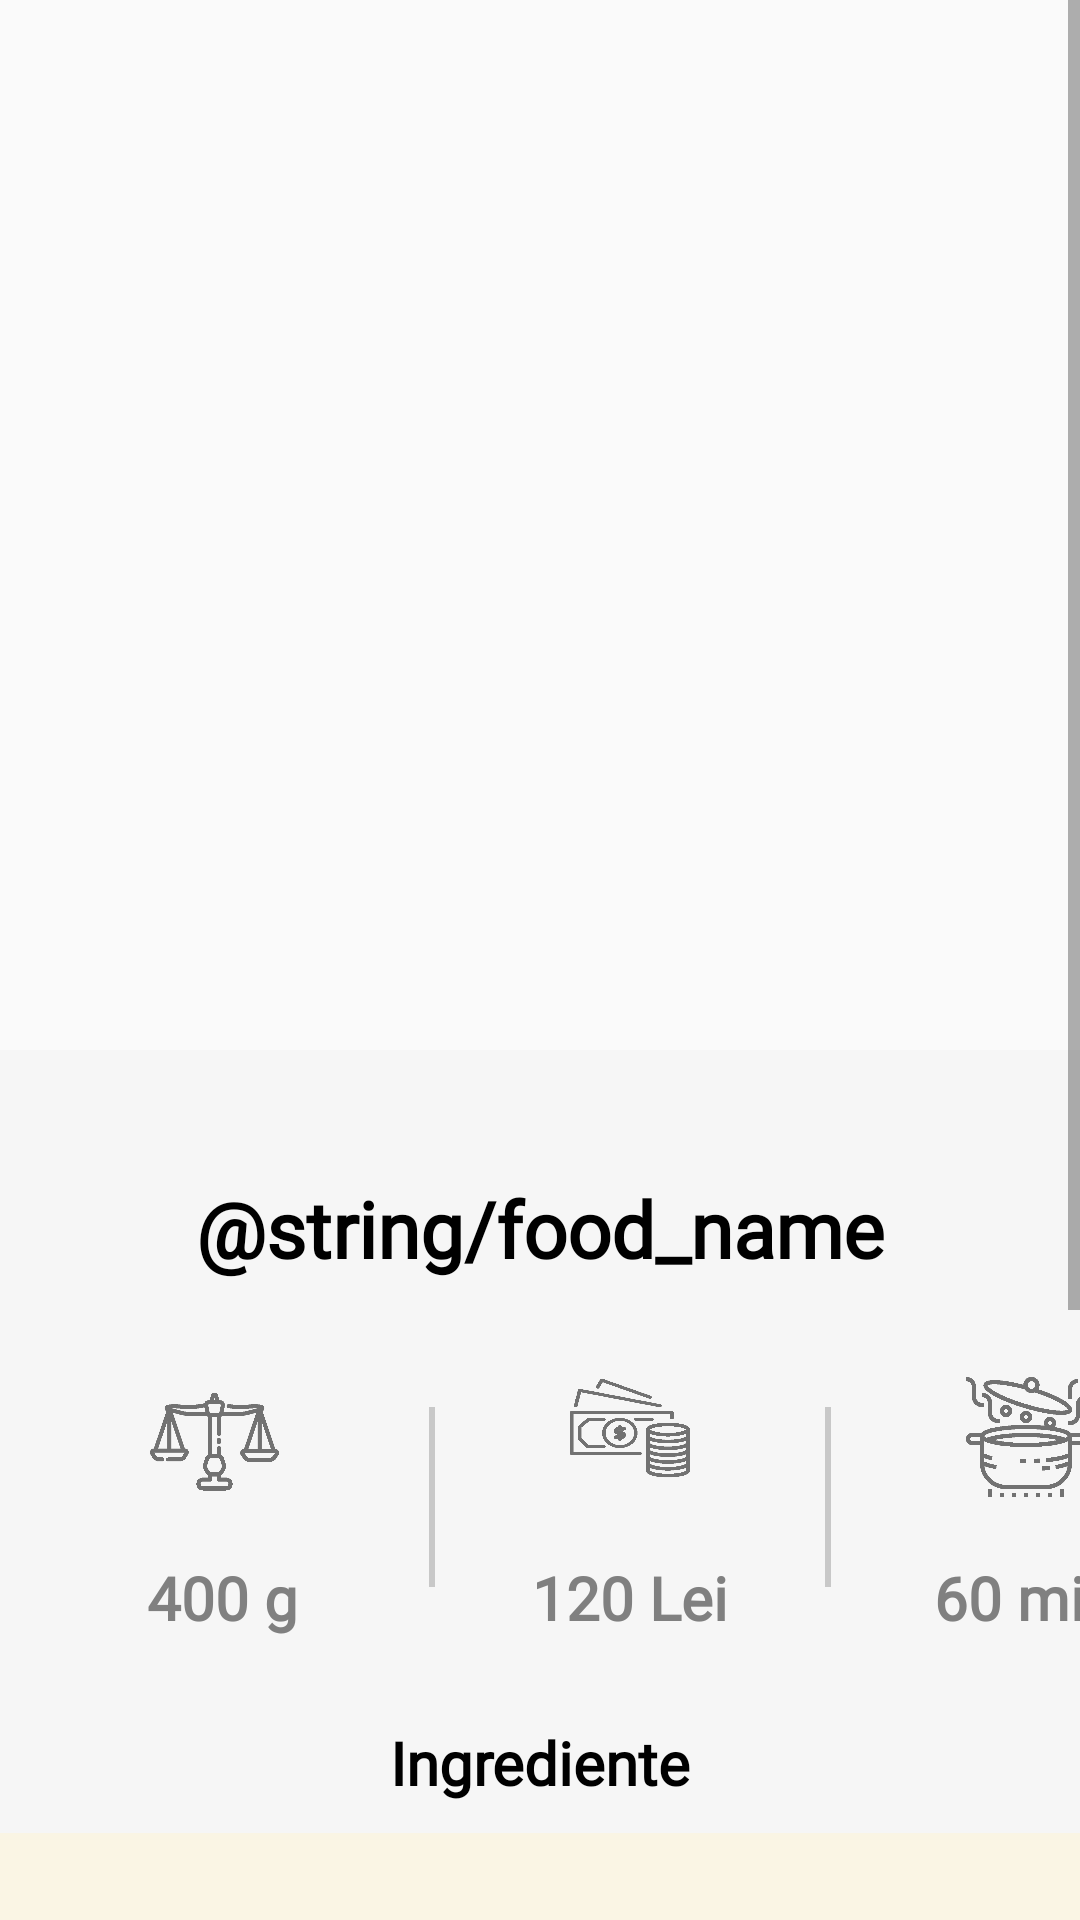

This screen was rendered from an Android layout file. Write that file and the resources it references.
<!-- AndroidManifest.xml: application theme AppTheme -->
<!-- res/layout/activity_admin_food_detail.xml -->
<?xml version="1.0" encoding="utf-8"?>
<RelativeLayout xmlns:android="http://schemas.android.com/apk/res/android"
    xmlns:app="http://schemas.android.com/apk/res-auto"
    xmlns:tools="http://schemas.android.com/tools"
    android:layout_width="match_parent"
    android:layout_height="match_parent"
    tools:context=".FoodDetail">

    <ScrollView
        android:id = "@+id/collapsing"
        android:layout_width="wrap_content"
        android:layout_height="wrap_content"
        android:layout_centerHorizontal="true">

        <RelativeLayout
            android:orientation = "horizontal"
            android:layout_width="wrap_content"
            android:layout_height="wrap_content">


            <ImageView
                android:id="@+id/img_food"
                android:layout_width="match_parent"
                android:layout_height="350dp"
                android:scaleType="centerCrop"
                android:contentDescription="@null"/>


            <LinearLayout
                android:layout_marginTop="350dp"
                android:orientation="vertical"
                android:layout_width="match_parent"
                android:layout_height="match_parent">



                <LinearLayout
                    android:id="@+id/illustrations"
                    android:layout_width="match_parent"
                    android:layout_height="wrap_content"
                    android:background="#f6f6f6"
                    android:orientation="vertical">

                    <TextView
                        android:id="@+id/food_name"
                        android:layout_width="match_parent"
                        android:layout_height="wrap_content"
                        android:layout_marginTop="30dp"
                        android:layout_marginBottom="10dp"
                        android:padding="12dp"
                        android:text="@string/food_name"
                        android:textAlignment="center"
                        android:fontFamily="@font/my_custom_font"
                        android:textColor="#000000"
                        android:textFontWeight="800"
                        android:textSize="26sp" />

                    <GridLayout
                        android:layout_width="match_parent"
                        android:layout_height="100dp"
                        android:layout_marginTop="10dp"
                        android:alignmentMode="alignMargins"
                        android:paddingStart="5dp">

                        <FrameLayout
                            android:layout_width="138dp"
                            android:layout_height="match_parent"
                            android:textAlignment="center">

                            <ImageView
                                android:layout_width="43dp"
                                android:layout_height="43dp"
                                android:layout_marginLeft="45dp"
                                android:background="@drawable/ic_libra" />

                            <TextView
                                android:id="@+id/quantity"
                                android:layout_width="match_parent"
                                android:layout_height="wrap_content"
                                android:layout_marginTop="60dp"
                                android:fontFamily="@font/my_custom_font"
                                android:text="400 g"
                                android:textAlignment="center"
                                android:textColor="#808080"
                                android:textSize="20sp"
                                android:textStyle="bold" />
                        </FrameLayout>
                        
                        <View
                            android:layout_width="2dp"
                            android:layout_height="60dp"
                            android:layout_marginTop="10dp"
                            android:background="#C8C8C8" />

                        <FrameLayout
                            android:layout_width="130dp"
                            android:layout_height="match_parent"
                            android:textAlignment="center">

                            <ImageView
                                android:layout_width="40dp"
                                android:layout_height="34dp"
                                android:layout_marginLeft="45dp"
                                android:background="@drawable/ic_money" />

                            <TextView
                                android:id="@+id/food_price"
                                android:layout_width="match_parent"
                                android:layout_height="wrap_content"
                                android:layout_marginTop="60dp"
                                android:text="120 Lei"
                                android:fontFamily="@font/my_custom_font"
                                android:textAlignment="center"
                                android:textStyle="bold"
                                android:textColor="#808080"
                                android:textSize="20dp" />
                        </FrameLayout>

                        <View
                            android:layout_width="2dp"
                            android:layout_height="60dp"
                            android:layout_marginTop="10dp"
                            android:background="#C8C8C8" />

                        <FrameLayout
                            android:layout_width="130dp"
                            android:layout_height="match_parent"
                            android:textAlignment="center">

                            <ImageView
                                android:layout_width="40dp"
                                android:layout_height="40dp"
                                android:layout_marginLeft="45dp"
                                android:background="@drawable/ic_cooking_time" />


                            <TextView
                                android:id="@+id/time"
                                android:layout_width="match_parent"
                                android:layout_height="wrap_content"
                                android:layout_row="0"
                                android:layout_column="4"
                                android:layout_marginTop="60dp"
                                android:fontFamily="@font/my_custom_font"
                                android:text="60 min"
                                android:textAlignment="center"
                                android:textStyle="bold"
                                android:textColor="#808080"
                                android:textSize="20dp" />
                        </FrameLayout>
                    </GridLayout>



                    <TextView
                        android:layout_width="match_parent"
                        android:layout_height="wrap_content"
                        android:textAlignment="center"
                        android:fontFamily="@font/my_custom_font"
                        android:layout_marginTop="15dp"
                        android:layout_marginBottom="10dp"
                        android:text="Ingrediente"
                        android:textColor="#000000"
                        android:textStyle="bold"
                        android:textSize="20sp"/>



                </LinearLayout>
                <LinearLayout
                    android:layout_width="match_parent"
                    android:layout_height="match_parent"
                    android:background="#faf5e4"

                    >
                    <ListView
                        android:id="@+id/food_description"
                        android:layout_width="match_parent"
                        android:layout_height="320dp"
                        android:layout_marginTop="7dp"
                        android:lineSpacingMultiplier="1.5"
                        android:padding="15dp"
                        android:divider = "@null"
                        android:dividerHeight="0dp"
                        android:text="@string/description" />
                </LinearLayout>

            </LinearLayout>

        </RelativeLayout>

    </ScrollView>


</RelativeLayout>
<!-- resources referenced by this layout -->
<resources>
  <!-- drawable ic_cooking_time: png bitmap (drawable, 4019 bytes) -->
  <!-- drawable ic_libra: png bitmap (drawable, 2563 bytes) -->
  <!-- drawable ic_money: png bitmap (drawable, 3285 bytes) -->
  <style name="AppTheme" parent="Theme.AppCompat.Light.NoActionBar">
          
          <item name="colorPrimary">@color/colorPrimary</item>
          <item name="colorPrimaryDark">@color/colorPrimaryDark</item>
          <item name="colorAccent">@color/colorAccent</item>
      </style>
  <color name="colorPrimary">#004d40</color>
  <color name="colorPrimaryDark">#00251a</color>
  <color name="colorAccent">#39796b</color>
</resources>
